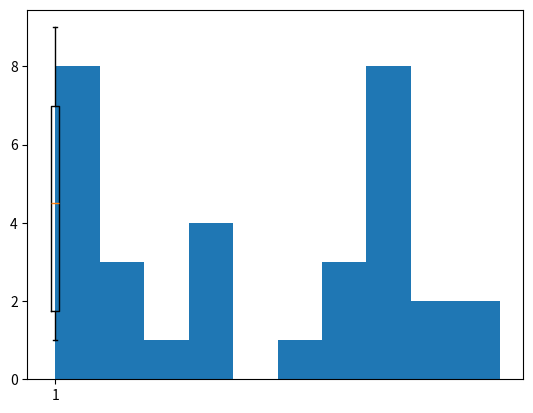
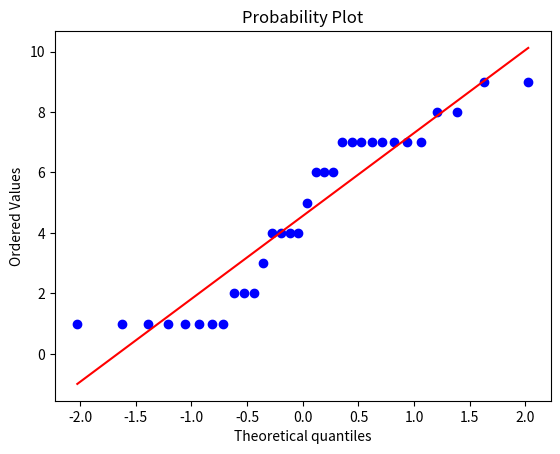

The matplotlib source for these figures, in order:
import numpy as np 
import scipy.stats as stats
import matplotlib.pyplot as plt

x = [1, 1, 1, 1, 1, 1, 1, 1, 2, 2, 2, 3, 4, 4, 4, 4, 5, 6, 6, 6, 7, 7, 7, 7, 7, 7, 7, 7, 8, 8, 9, 9]
plt.boxplot(x)
plt.savefig("boxplot.png")

plt.hist(x, histtype='bar')
plt.savefig("hist.png")

plt.figure()
graph1 = stats.probplot(x, dist="norm", plot=plt)
plt.savefig("qq.png")